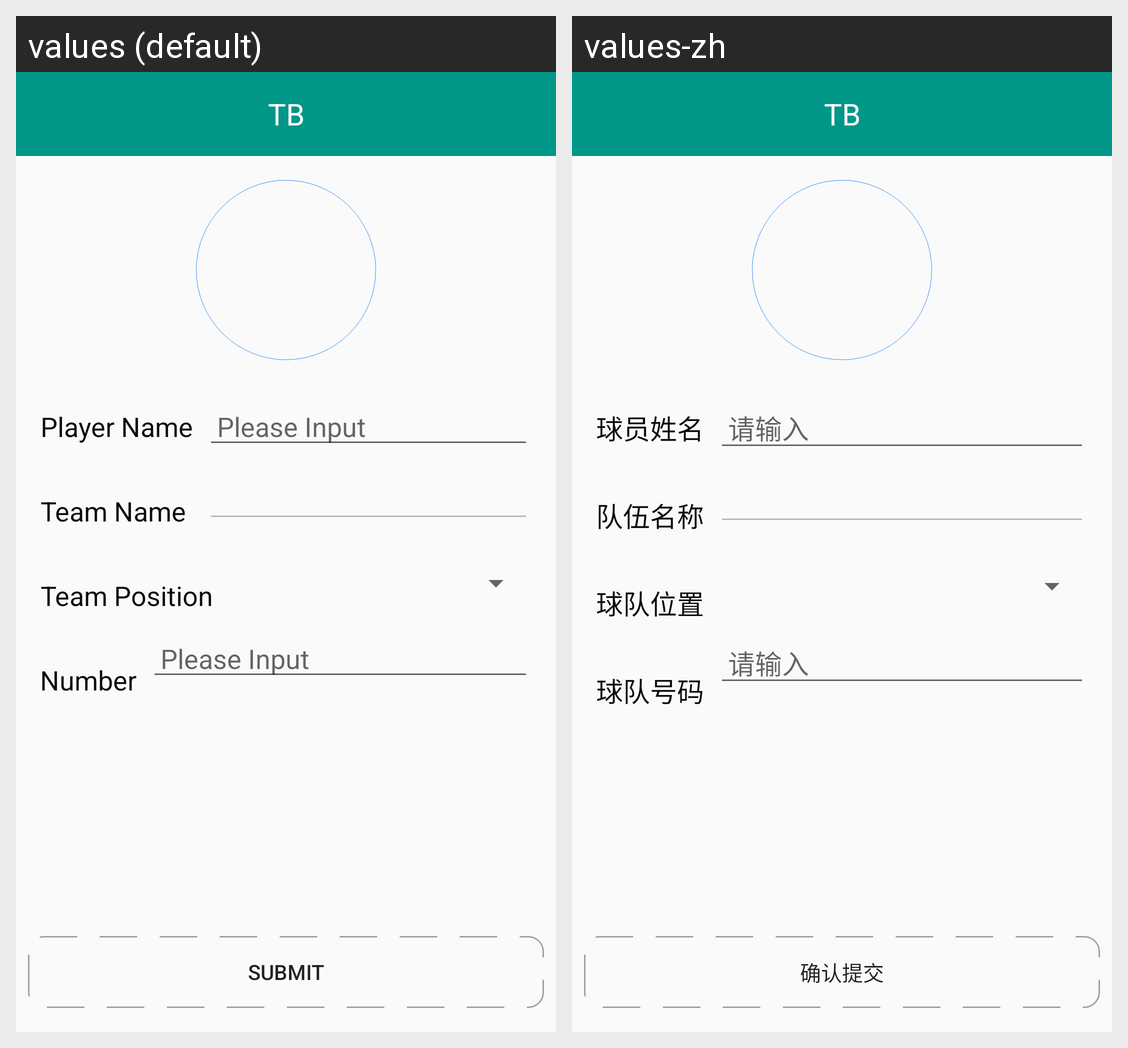

Strings drawn on this Android screen and how each of the app's shown locales translates them:
Android screen res/layout/activity_pm_detail.xml rendered under 2 locales, left to right: values (default), values-zh. Device: Nexus 5 (rendered at 1080×1920; each locale shown at half size, 540×960, under a caption strip naming it); theme AppTheme.
Strings drawn on this screen, with the default value and each locale's value (text and hints the layout hard-codes, and strings that could not be matched under every locale, appear in the picture but are not listed):

action_submit
  values: Submit
  values-zh: 确认提交

text_player_name
  values: Player Name
  values-zh: 球员姓名

text_team_name
  values: Team Name
  values-zh: 队伍名称

text_team_position
  values: Team Position
  values-zh: 球队位置

text_team_number
  values: Number
  values-zh: 球队号码

attention_please_input
  values: Please Input
  values-zh: 请输入

app_name
  values: TB
  values-zh: TB
